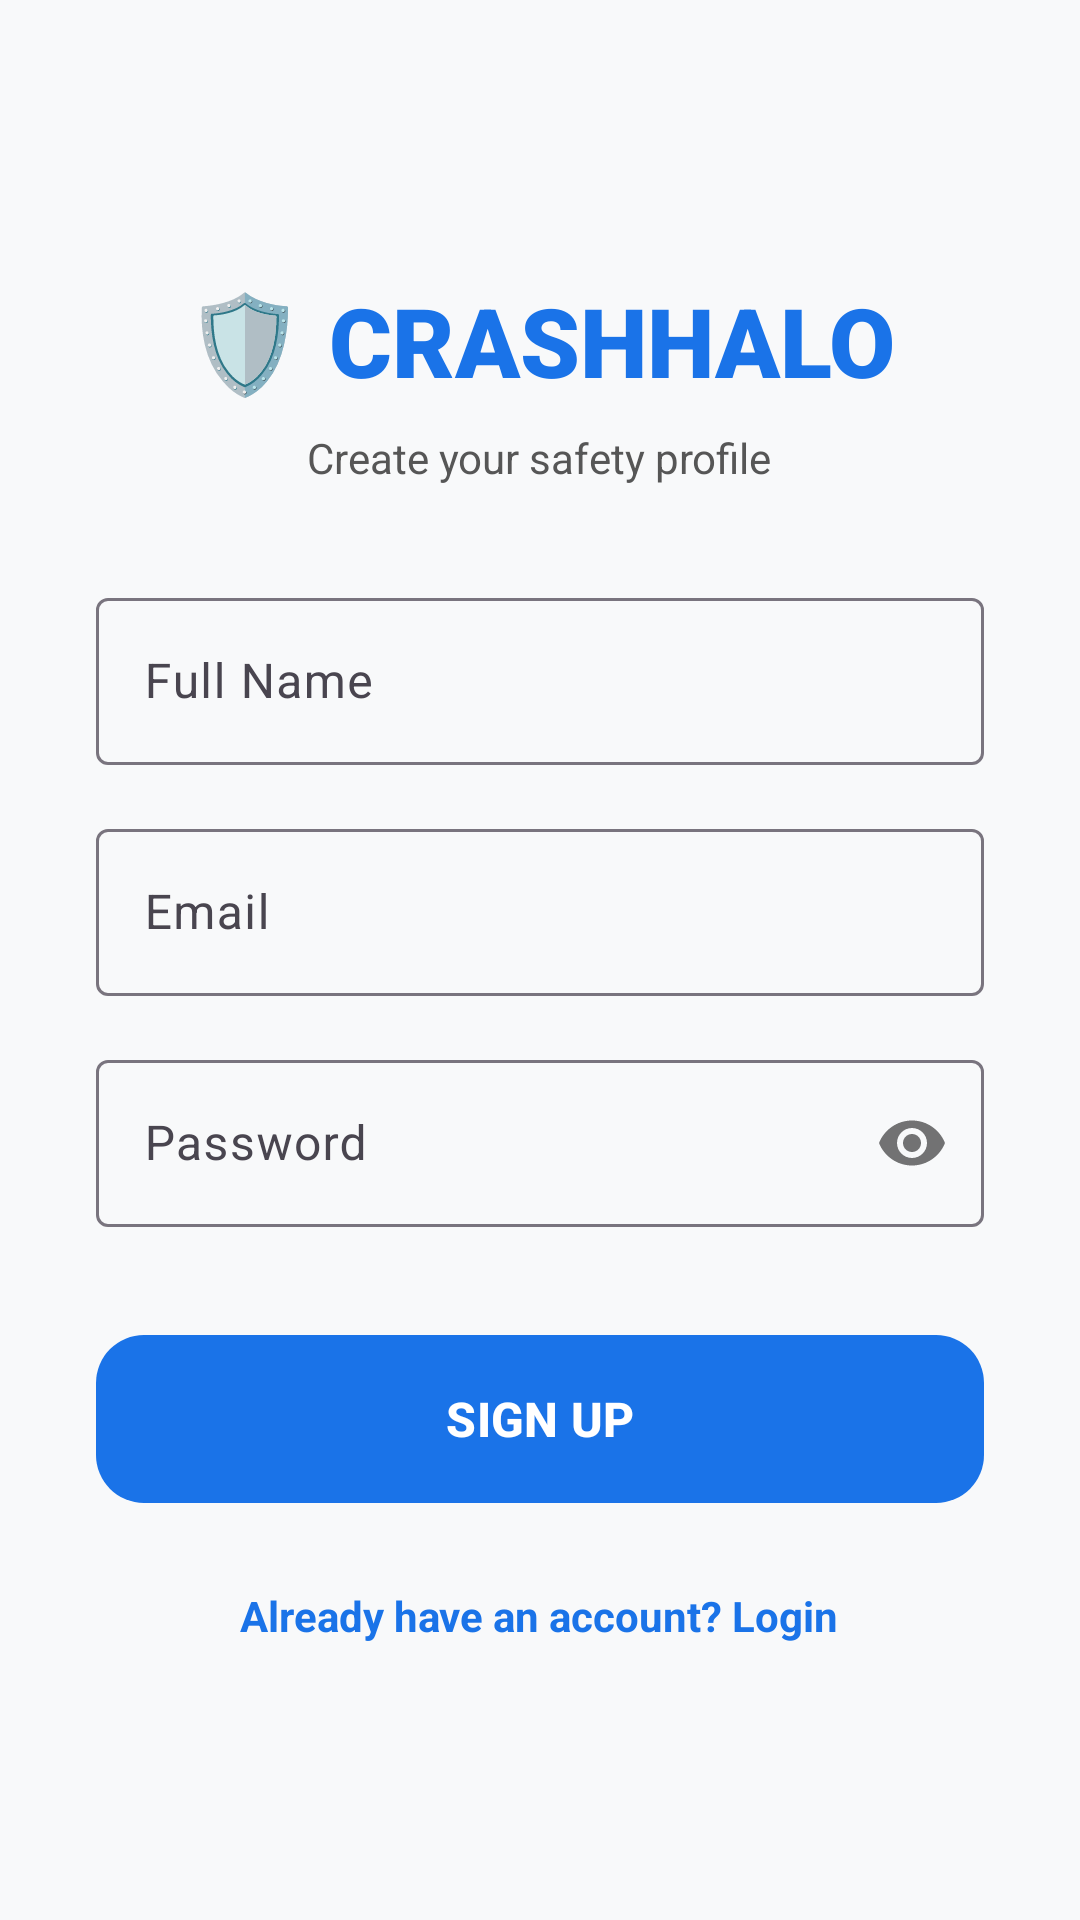

Write the Android layout XML for this screen, with the resource values it uses.
<!-- AndroidManifest.xml: application theme Theme.CrashHaloApp -->
<!-- res/layout/activity_signup.xml -->
<?xml version="1.0" encoding="utf-8"?>
<LinearLayout xmlns:android="http://schemas.android.com/apk/res/android"
    xmlns:app="http://schemas.android.com/apk/res-auto"
    android:layout_width="match_parent"
    android:layout_height="match_parent"
    android:background="@color/background"
    android:gravity="center"
    android:orientation="vertical"
    android:padding="32dp">

    <TextView
        android:layout_width="wrap_content"
        android:layout_height="wrap_content"
        android:fontFamily="sans-serif-black"
        android:text="🛡️ CRASHHALO"
        android:textColor="@color/brand_blue"
        android:textSize="32sp"
        android:textStyle="bold" />

    <TextView
        android:layout_width="wrap_content"
        android:layout_height="wrap_content"
        android:layout_marginTop="8dp"
        android:text="Create your safety profile"
        android:textColor="@color/text_secondary"
        android:textSize="14sp" />

    <com.google.android.material.textfield.TextInputLayout
        android:layout_width="match_parent"
        android:layout_height="wrap_content"
        android:layout_marginTop="32dp"
        android:hint="Full Name"
        style="@style/Widget.Material3.TextInputLayout.OutlinedBox">

        <com.google.android.material.textfield.TextInputEditText
            android:id="@+id/edit_name"
            android:layout_width="match_parent"
            android:layout_height="wrap_content"
            android:inputType="textPersonName" />
    </com.google.android.material.textfield.TextInputLayout>

    <com.google.android.material.textfield.TextInputLayout
        android:layout_width="match_parent"
        android:layout_height="wrap_content"
        android:layout_marginTop="16dp"
        android:hint="Email"
        style="@style/Widget.Material3.TextInputLayout.OutlinedBox">

        <com.google.android.material.textfield.TextInputEditText
            android:id="@+id/edit_email"
            android:layout_width="match_parent"
            android:layout_height="wrap_content"
            android:inputType="textEmailAddress" />
    </com.google.android.material.textfield.TextInputLayout>

    <com.google.android.material.textfield.TextInputLayout
        android:layout_width="match_parent"
        android:layout_height="wrap_content"
        android:layout_marginTop="16dp"
        android:hint="Password"
        app:passwordToggleEnabled="true"
        style="@style/Widget.Material3.TextInputLayout.OutlinedBox">

        <com.google.android.material.textfield.TextInputEditText
            android:id="@+id/edit_password"
            android:layout_width="match_parent"
            android:layout_height="wrap_content"
            android:inputType="textPassword" />
    </com.google.android.material.textfield.TextInputLayout>

    <com.google.android.material.button.MaterialButton
        android:id="@+id/btn_signup"
        android:layout_width="match_parent"
        android:layout_height="64dp"
        android:layout_marginTop="32dp"
        android:text="SIGN UP"
        android:textSize="16sp"
        android:textStyle="bold"
        app:cornerRadius="16dp" />

    <TextView
        android:id="@+id/txt_login"
        android:layout_width="wrap_content"
        android:layout_height="wrap_content"
        android:layout_marginTop="24dp"
        android:text="Already have an account? Login"
        android:textColor="@color/brand_blue"
        android:textStyle="bold" />

</LinearLayout>
<!-- resources referenced by this layout -->
<resources>
  <color name="background">@color/bg_light</color>
  <color name="brand_blue">#1A73E8</color>
  <color name="text_secondary">@color/grey_700</color>
  <style name="Theme.CrashHaloApp" parent="Base.Theme.CrashHaloApp" />
  <color name="bg_light">#F8F9FA</color>
  <color name="grey_700">#565656</color>
  <style name="Base.Theme.CrashHaloApp" parent="Theme.Material3.DayNight.NoActionBar">
          <item name="colorPrimary">@color/brand_blue</item>
          <item name="android:windowBackground">@color/background</item>
          <item name="android:statusBarColor">@color/brand_blue</item>
      </style>
</resources>
